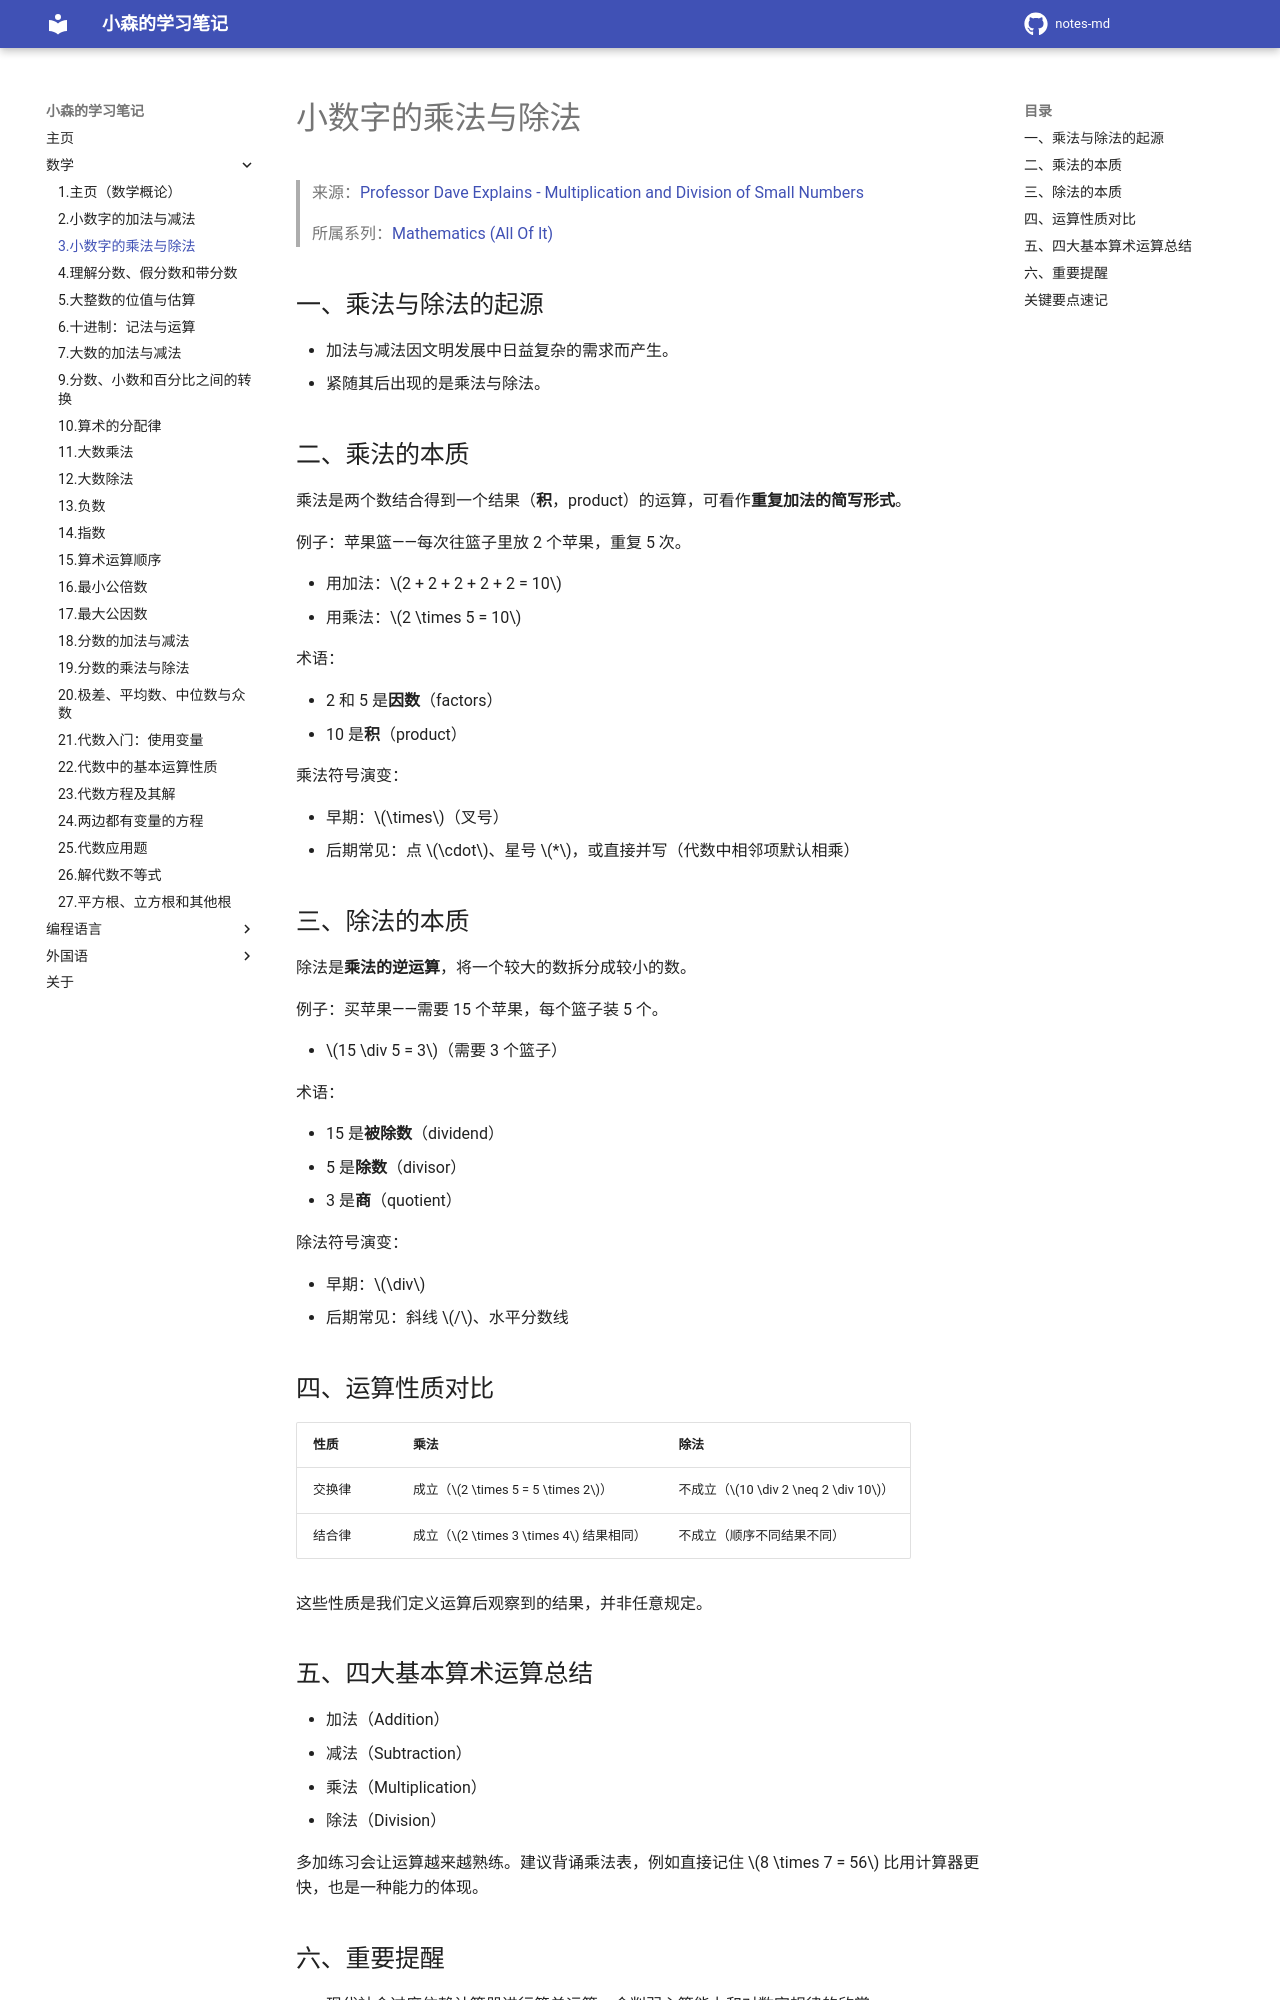

repository: komori-flag/notes-md · page: StudyNotes/Math/3-小数字的乘法与除法/index.html · generator: mkdocs

# 小数字的乘法与除法

> 来源：[Professor Dave Explains - Multiplication and Division of Small Numbers](https://www.youtube.com/watch?v=fr04p6Ar9ic&list=PLybg94GvOJ9FoGQeUMFZ4SWZsr30jlUYK&index=3)
>
> 所属系列：[Mathematics (All Of It)](https://www.youtube.com/playlist?list=PLybg94GvOJ9FoGQeUMFZ4SWZsr30jlUYK)

## 一、乘法与除法的起源

- 加法与减法因文明发展中日益复杂的需求而产生。
- 紧随其后出现的是乘法与除法。

## 二、乘法的本质

乘法是两个数结合得到一个结果（**积**，product）的运算，可看作**重复加法的简写形式**。

例子：苹果篮——每次往篮子里放 2 个苹果，重复 5 次。

- 用加法：$2 + 2 + 2 + 2 + 2 = 10$
- 用乘法：$2 \times 5 = 10$

术语：

- 2 和 5 是**因数**（factors）
- 10 是**积**（product）

乘法符号演变：

- 早期：$\times$（叉号）
- 后期常见：点 $\cdot$、星号 $*$，或直接并写（代数中相邻项默认相乘）

## 三、除法的本质

除法是**乘法的逆运算**，将一个较大的数拆分成较小的数。

例子：买苹果——需要 15 个苹果，每个篮子装 5 个。

- $15 \div 5 = 3$（需要 3 个篮子）

术语：

- 15 是**被除数**（dividend）
- 5 是**除数**（divisor）
- 3 是**商**（quotient）

除法符号演变：

- 早期：$\div$
- 后期常见：斜线 $/$、水平分数线

## 四、运算性质对比

| 性质 | 乘法 | 除法 |
| --- | --- | --- |
| 交换律 | 成立（$2 \times 5 = 5 \times 2$） | 不成立（$10 \div 2 \neq 2 \div 10$） |
| 结合律 | 成立（$2 \times 3 \times 4$ 结果相同） | 不成立（顺序不同结果不同） |

这些性质是我们定义运算后观察到的结果，并非任意规定。
